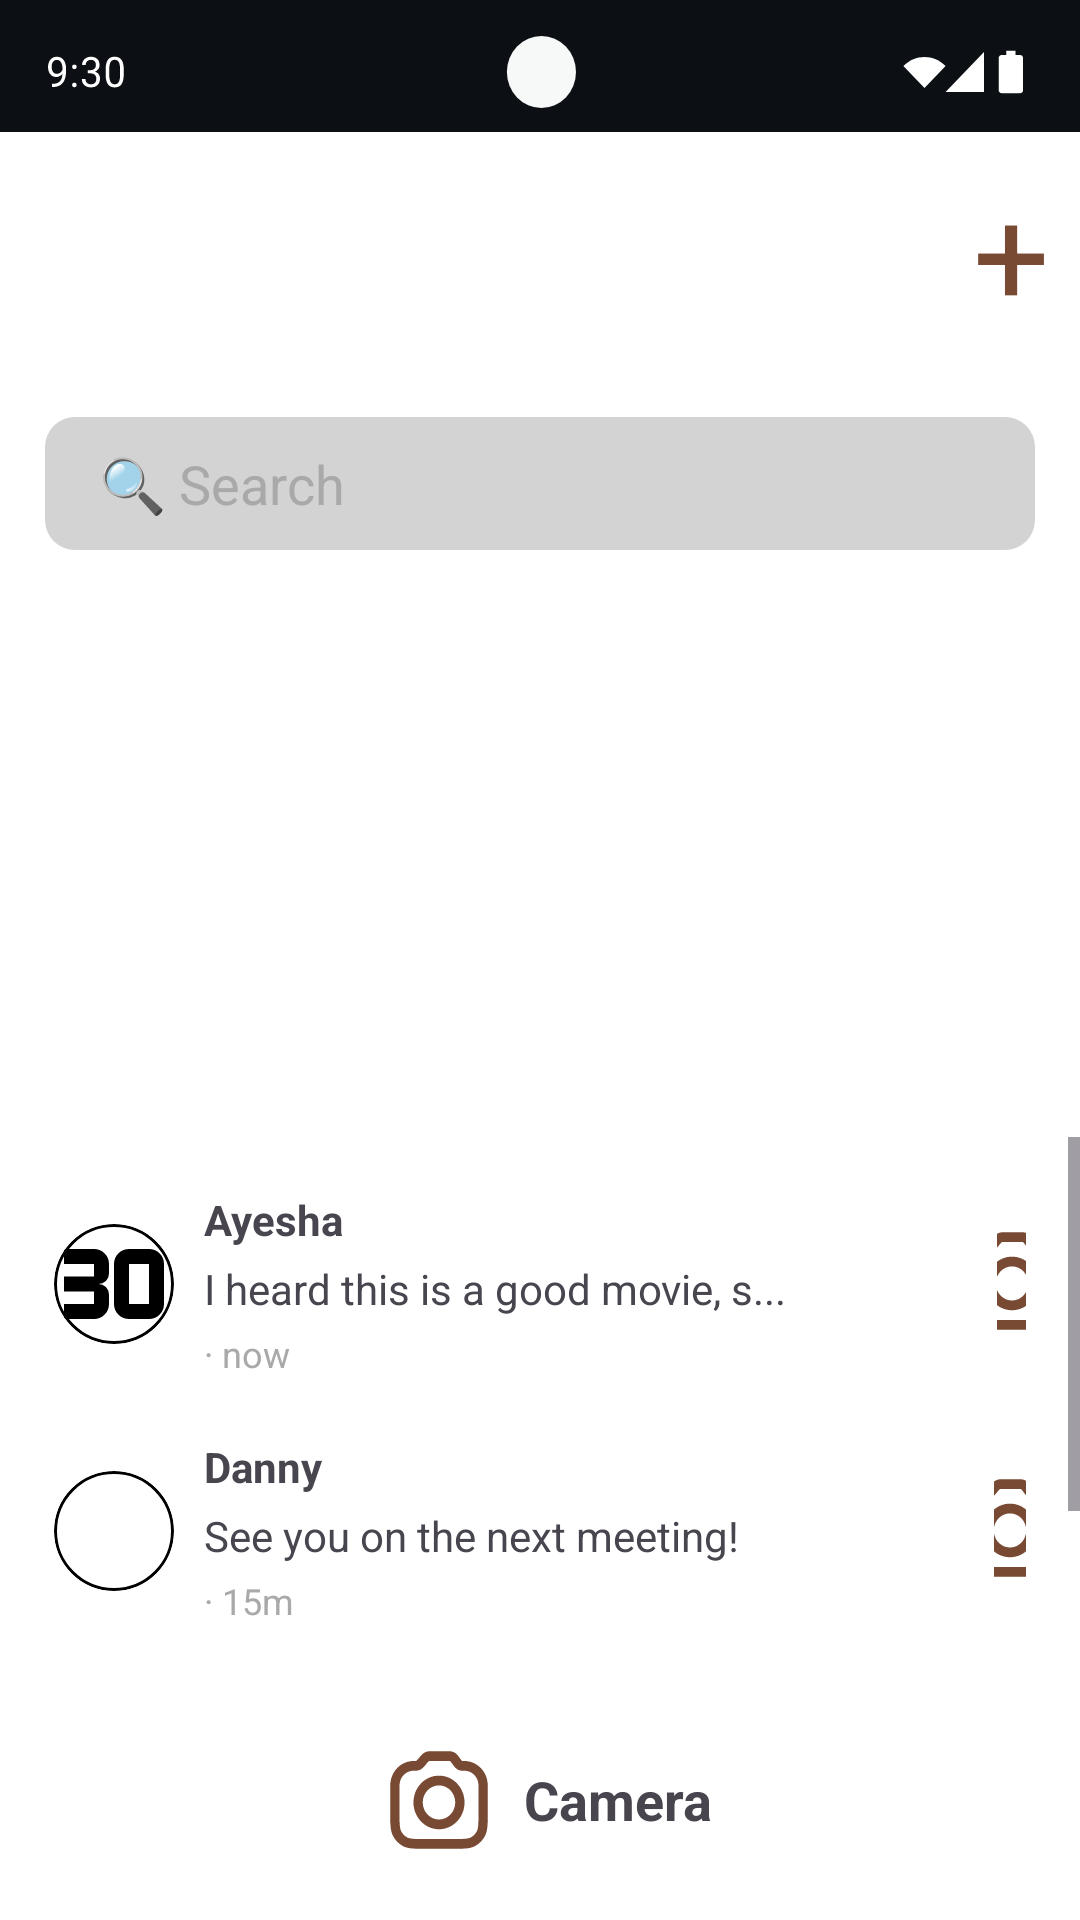

Write the Android layout XML for this screen, with the resource values it uses.
<!-- AndroidManifest.xml: application theme Theme.Assignment1 -->
<!-- res/layout/activity_message_list.xml -->
<?xml version="1.0" encoding="utf-8"?>
<LinearLayout xmlns:android="http://schemas.android.com/apk/res/android"
    android:id="@+id/main"
    android:layout_width="match_parent"
    android:layout_height="match_parent"
    android:orientation="vertical"
    android:background="@color/white">

    
    <ImageView
        android:id="@+id/group_1"
        android:layout_width="match_parent"
        android:layout_height="wrap_content"
        android:src="@drawable/status_bar"
        android:scaleType="fitXY"/>
    
    <RelativeLayout
        android:layout_width="match_parent"
        android:layout_height="wrap_content"
        android:padding="10dp"
        android:background="@color/white">

        <TextView
            android:id="@+id/header_title"
            android:layout_width="wrap_content"
            android:layout_height="wrap_content"
            android:textSize="18sp"
            android:textStyle="bold"
            android:layout_centerInParent="true"
            android:gravity="center"/>

        <TextView
            android:id="@+id/time"
            android:layout_width="wrap_content"
            android:layout_height="wrap_content"
            android:textSize="14sp"
            android:layout_alignParentEnd="true"
            android:layout_alignParentTop="true" />

        <TextView
            android:layout_width="wrap_content"
            android:layout_height="wrap_content"
            android:layout_alignParentRight="true"
            android:text="+"
            android:textSize="45sp"
            android:textColor="@color/brown"/>

    </RelativeLayout>

    
    <LinearLayout
        android:layout_width="match_parent"
        android:layout_height="wrap_content"
        android:orientation="horizontal"
        android:padding="10dp"
        android:layout_margin="15dp"
        android:background="@drawable/rounded_button"
        android:backgroundTint="@color/grey">

        <EditText
            android:layout_width="0dp"
            android:layout_height="wrap_content"
            android:layout_weight="1"
            android:hint="🔍 Search"
            android:textColorHint="@color/dark_grey"
            android:layout_marginStart="8dp"
            android:background="@color/transparent"/>
    </LinearLayout>

    
    <androidx.recyclerview.widget.RecyclerView
        android:id="@+id/usersRecyclerView"
        android:layout_width="match_parent"
        android:layout_height="0dp"
        android:layout_weight="1"
        android:padding="8dp" />

    
    <ScrollView
        android:layout_width="match_parent"
        android:layout_height="0dp"
        android:layout_weight="1">

        <LinearLayout
            android:orientation="vertical"
            android:layout_width="match_parent"
            android:layout_height="wrap_content"
            android:padding="8dp">

            
            <LinearLayout
                android:orientation="horizontal"
                android:layout_width="match_parent"
                android:layout_height="wrap_content"
                android:padding="10dp"
                android:gravity="start">

                <FrameLayout
                    android:layout_width="40dp"
                    android:layout_height="40dp"
                    android:layout_marginEnd="10dp"
                    android:layout_gravity="center_vertical">
                    <ImageView
                        android:layout_width="match_parent"
                        android:layout_height="match_parent"
                        android:src="@drawable/ic_default_profile"
                        android:scaleType="centerCrop"
                        android:background="@drawable/circle"
                        android:clipToOutline="true"/>
                </FrameLayout>

                <LinearLayout
                    android:orientation="vertical"
                    android:layout_width="wrap_content"
                    android:layout_height="wrap_content">
                    <TextView
                        android:layout_width="wrap_content"
                        android:layout_height="wrap_content"
                        android:text="Ayesha"
                        android:textStyle="bold"
                        android:textSize="14sp"/>

                    <TextView
                        android:layout_width="wrap_content"
                        android:layout_height="wrap_content"
                        android:text="I heard this is a good movie, s..."
                        android:textSize="14sp"
                        android:layout_marginTop="4dp"/>

                    <TextView
                        android:layout_width="wrap_content"
                        android:layout_height="wrap_content"
                        android:text="· now"
                        android:textSize="12sp"
                        android:textColor="@color/dark_grey"
                        android:layout_marginTop="4dp"/>
                </LinearLayout>
                <ImageButton
                    android:layout_width="wrap_content"
                    android:layout_height="wrap_content"
                    android:src="@drawable/camerabrown"
                    android:background="@color/white"
                    android:layout_marginLeft="70dp"
                    android:layout_marginTop="10dp"/>
            </LinearLayout>

            
            <LinearLayout
                android:orientation="horizontal"
                android:layout_width="match_parent"
                android:layout_height="wrap_content"
                android:padding="10dp"
                android:gravity="start">

                <FrameLayout
                    android:layout_width="40dp"
                    android:layout_height="40dp"
                    android:layout_marginEnd="10dp"
                    android:layout_gravity="center_vertical">
                    <ImageView
                        android:layout_width="match_parent"
                        android:layout_height="match_parent"
                        android:src="@drawable/danny_rob"
                        android:scaleType="centerCrop"
                        android:background="@drawable/circle"
                        android:clipToOutline="true"/>
                </FrameLayout>

                <LinearLayout
                    android:id="@+id/Chat"
                    android:orientation="vertical"
                    android:layout_width="wrap_content"
                    android:layout_height="wrap_content">
                    <TextView
                        android:id="@+id/chatPersonName"
                        android:layout_width="wrap_content"
                        android:layout_height="wrap_content"
                        android:text="Danny"
                        android:textStyle="bold"
                        android:textSize="14sp"/>

                    <TextView
                        android:layout_width="wrap_content"
                        android:layout_height="wrap_content"
                        android:text="See you on the next meeting!"
                        android:textSize="14sp"
                        android:layout_marginTop="4dp"/>

                    <TextView
                        android:layout_width="wrap_content"
                        android:layout_height="wrap_content"
                        android:text="· 15m"
                        android:textSize="12sp"
                        android:textColor="@color/dark_grey"
                        android:layout_marginTop="4dp"/>
                </LinearLayout>

                <ImageButton
                    android:layout_width="wrap_content"
                    android:layout_height="wrap_content"
                    android:src="@drawable/camerabrown"
                    android:background="@color/white"
                    android:layout_marginLeft="85dp"
                    android:layout_marginTop="10dp"/>
            </LinearLayout>

            
            <LinearLayout
                android:orientation="horizontal"
                android:layout_width="match_parent"
                android:layout_height="wrap_content"
                android:padding="10dp"
                android:gravity="start">

                <FrameLayout
                    android:layout_width="40dp"
                    android:layout_height="40dp"
                    android:layout_marginEnd="10dp"
                    android:layout_gravity="center_vertical">
                    <ImageView
                        android:layout_width="match_parent"
                        android:layout_height="match_parent"
                        android:src="@drawable/omar_sheikh"
                        android:scaleType="centerCrop"
                        android:background="@drawable/circle"
                        android:clipToOutline="true"/>
                </FrameLayout>

                <LinearLayout
                    android:id="@+id/chat2"
                    android:orientation="vertical"
                    android:layout_width="wrap_content"
                    android:layout_height="wrap_content"
                    android:clickable="true"
                    android:focusable="true">
                    <TextView
                        android:layout_width="wrap_content"
                        android:layout_height="wrap_content"
                        android:text="Omar"
                        android:textStyle="bold"
                        android:textSize="14sp"/>

                    <TextView
                        android:layout_width="wrap_content"
                        android:layout_height="wrap_content"
                        android:text="Sounds good 😂😂😂"
                        android:textSize="14sp"
                        android:layout_marginTop="4dp"/>

                    <TextView
                        android:layout_width="wrap_content"
                        android:layout_height="wrap_content"
                        android:text="· 20m"
                        android:textSize="12sp"
                        android:textColor="@color/dark_grey"
                        android:layout_marginTop="4dp"/>
                </LinearLayout>

                <ImageButton
                    android:layout_width="wrap_content"
                    android:layout_height="wrap_content"
                    android:src="@drawable/camerabrown"
                    android:background="@color/white"
                    android:layout_marginLeft="130dp"
                    android:layout_marginTop="10dp"/>
            </LinearLayout>

            

        </LinearLayout>
    </ScrollView>

    
    <LinearLayout
        android:layout_width="match_parent"
        android:layout_height="wrap_content"
        android:orientation="horizontal"
        android:gravity="center"
        android:padding="16dp">

        <ImageButton
            android:layout_width="48dp"
            android:layout_height="48dp"
            android:src="@drawable/camerabrown"
            android:background="@color/transparent"
            android:contentDescription="Camera Button" />
        <TextView
            android:layout_width="wrap_content"
            android:layout_height="wrap_content"
            android:text=" Camera"
            android:textSize="18sp"
            android:textStyle="bold"/>
    </LinearLayout>

</LinearLayout>
<!-- resources referenced by this layout -->
<resources>
  <color name="brown">#784A34</color>
  <color name="dark_grey">#A9A9A9</color>
  <color name="grey">#D3D3D3</color>
  <color name="transparent">#00000000</color>
  <color name="white">#FFFFFFFF</color>
  <!-- drawable camerabrown: vector/xml drawable (drawable, 2651 chars, omitted) -->
  <!-- drawable circle (drawable) -->
  <?xml version="1.0" encoding="utf-8"?>
  
  <shape xmlns:android="http://schemas.android.com/apk/res/android"
      android:shape="oval">
  
      
      <solid android:color="@color/white" />
  
      
      <size
          android:width="100dp"
          android:height="100dp" />
  
      
      <stroke
          android:width="1dp"
          android:color="@color/black" />
  
  </shape>
  <!-- drawable ic_default_profile (drawable) -->
  <vector xmlns:android="http://schemas.android.com/apk/res/android" android:height="24dp" android:tint="#000000" android:viewportHeight="960" android:viewportWidth="960" android:width="24dp">
        
      <path android:fillColor="@android:color/white" android:pathData="M80,760L80,640L320,640Q320,640 320,640Q320,640 320,640L320,540Q320,540 320,540Q320,540 320,540L80,540L80,420L320,420Q320,420 320,420Q320,420 320,420L320,320Q320,320 320,320Q320,320 320,320L80,320L80,200L320,200Q370,200 405,235Q440,270 440,320L440,396Q440,431 415.5,455.5Q391,480 356,480Q391,480 415.5,504.5Q440,529 440,564L440,640Q440,690 405,725Q370,760 320,760L80,760ZM600,640L760,640Q760,640 760,640Q760,640 760,640L760,320Q760,320 760,320Q760,320 760,320L600,320Q600,320 600,320Q600,320 600,320L600,640Q600,640 600,640Q600,640 600,640ZM600,760Q550,760 515,725Q480,690 480,640L480,320Q480,270 515,235Q550,200 600,200L760,200Q810,200 845,235Q880,270 880,320L880,640Q880,690 845,725Q810,760 760,760L600,760Z"/>
      
  </vector>
  <!-- drawable rounded_button (drawable) -->
  <?xml version="1.0" encoding="utf-8"?>
  
  <shape xmlns:android="http://schemas.android.com/apk/res/android"
      android:shape="rectangle">
  
      <solid android:color="@color/light_brown" />
  
      
      <corners android:radius="10dp" />
  
  </shape>
  <!-- drawable status_bar: vector/xml drawable (drawable, 6077 chars, omitted) -->
  <style name="Theme.Assignment1" parent="Base.Theme.Assignment1" />
  <color name="black">#FF000000</color>
  <color name="light_brown">#C4A484</color>
  <style name="Base.Theme.Assignment1" parent="Theme.Material3.DayNight.NoActionBar">
          <item name="colorPrimary">@color/brown</item>
          <item name="colorSecondary">@color/brown</item>
          <item name="colorTertiary">@color/brown</item>
          
          
      </style>
</resources>
